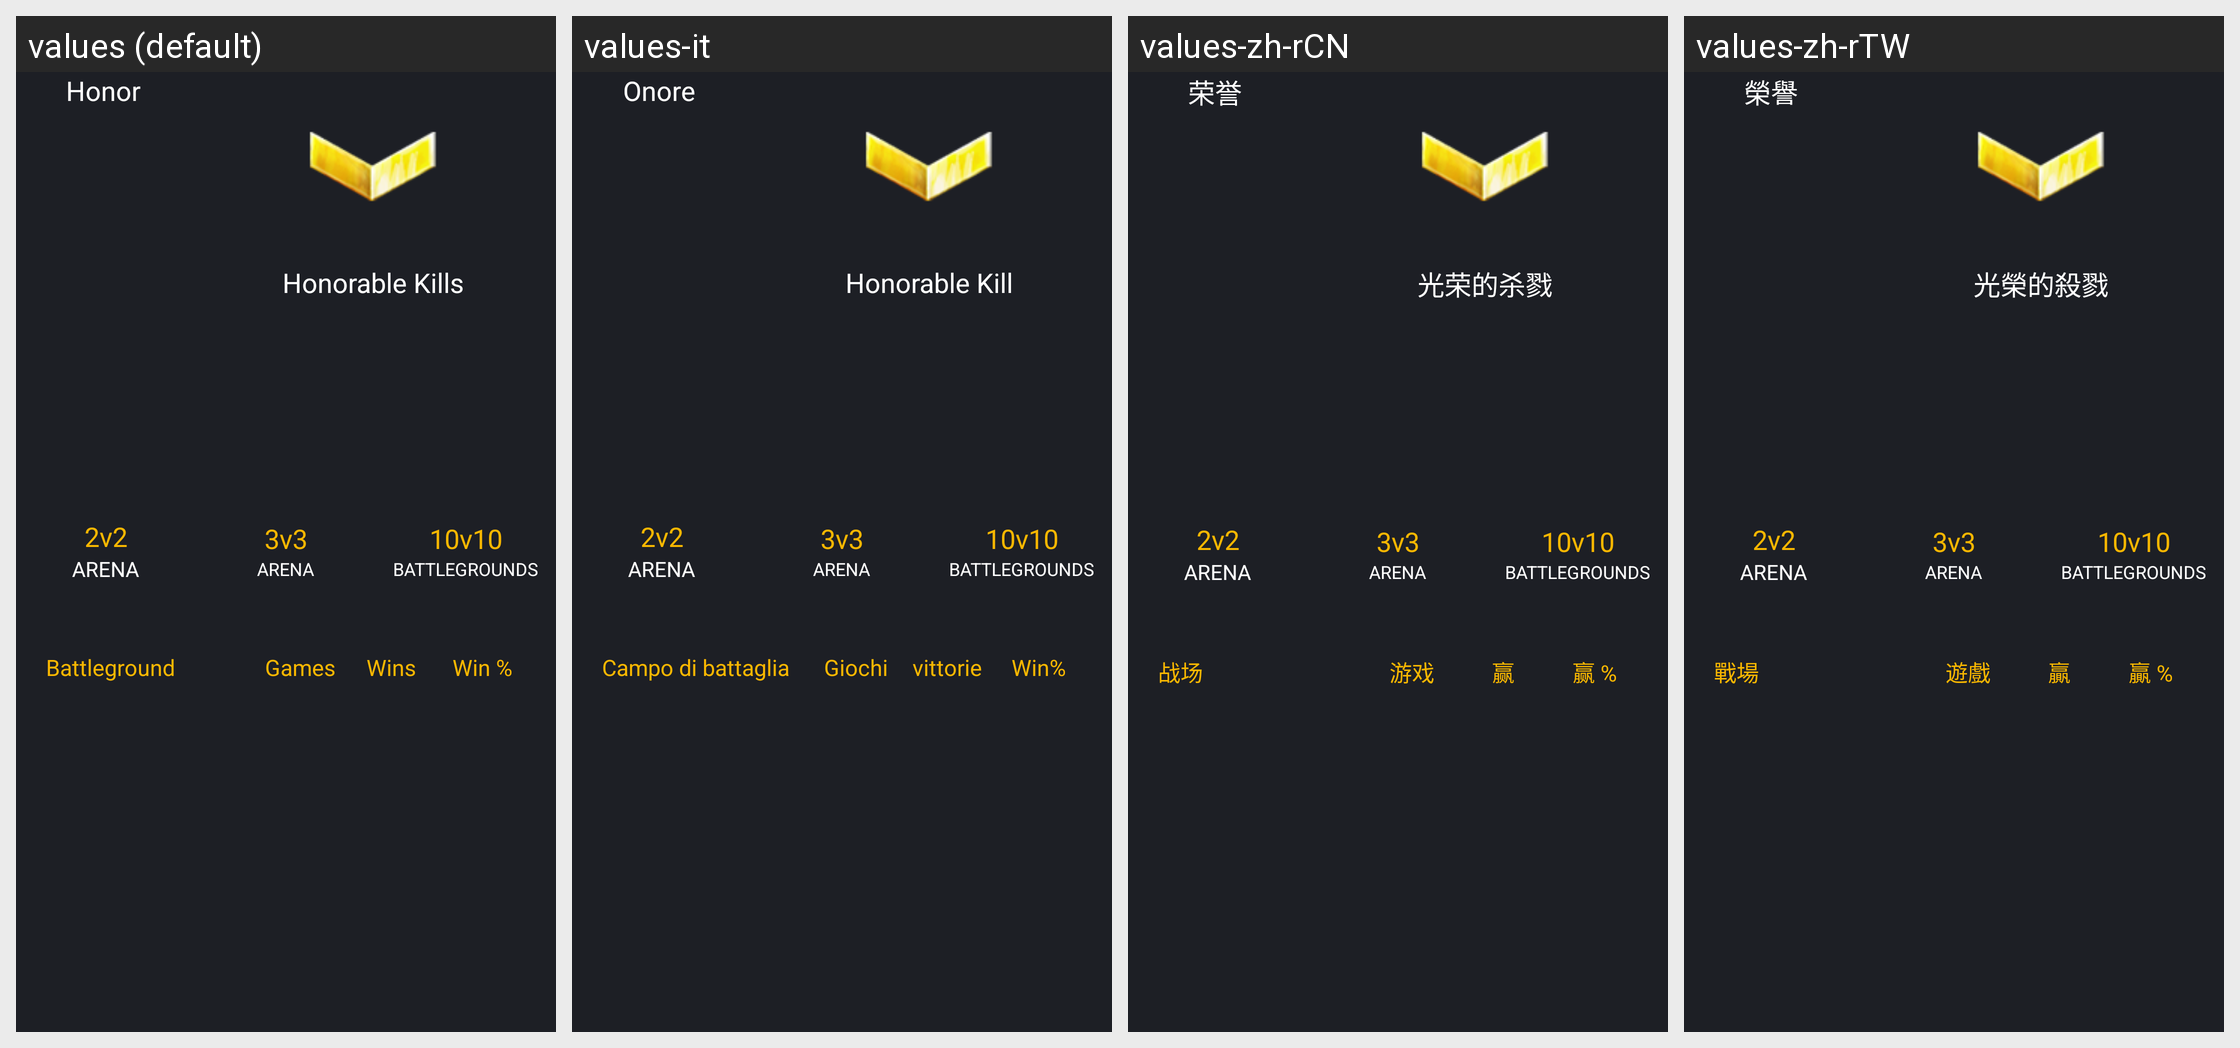

This grid shows one Android layout under several languages. Give, for every string resource on the screen, its name, the default text and each shown locale's text.
Android screen res/layout/wow_pvp_fragment.xml rendered under 4 locales, left to right: values (default), values-it, values-zh-rCN, values-zh-rTW. Device: Nexus 5 (rendered at 1080×1920; each locale shown at half size, 540×960, under a caption strip naming it); theme Theme.App.Starting.
Other locales in the repository, not shown: values-de, values-es, values-fr, values-ko, values-pt, values-ru, values-zh.
Strings drawn on this screen, with the default value and each locale's value (text and hints the layout hard-codes, and strings that could not be matched under every locale, appear in the picture but are not listed):

honor
  values: Honor
  values-it: Onore
  values-zh-rCN: 荣誉
  values-zh-rTW: 榮譽

honorable_kills
  values: Honorable Kills
  values-it: Honorable Kill
  values-zh-rCN: 光荣的杀戮
  values-zh-rTW: 光榮的殺戮

_2v2
  values: 2v2
  values-it: 2v2  [not translated; the default value is used]
  values-zh-rCN: 2v2  [not translated; the default value is used]
  values-zh-rTW: 2v2  [not translated; the default value is used]

arena
  values: ARENA
  values-it: ARENA  [not translated; the default value is used]
  values-zh-rCN: ARENA  [not translated; the default value is used]
  values-zh-rTW: ARENA  [not translated; the default value is used]

_3v3
  values: 3v3
  values-it: 3v3  [not translated; the default value is used]
  values-zh-rCN: 3v3  [not translated; the default value is used]
  values-zh-rTW: 3v3  [not translated; the default value is used]

_10v10
  values: 10v10
  values-it: 10v10  [not translated; the default value is used]
  values-zh-rCN: 10v10  [not translated; the default value is used]
  values-zh-rTW: 10v10  [not translated; the default value is used]

battlegrounds
  values: BATTLEGROUNDS
  values-it: BATTLEGROUNDS  [not translated; the default value is used]
  values-zh-rCN: BATTLEGROUNDS  [not translated; the default value is used]
  values-zh-rTW: BATTLEGROUNDS  [not translated; the default value is used]

battleground
  values: Battleground
  values-it: Campo di battaglia
  values-zh-rCN: 战场
  values-zh-rTW: 戰場

games
  values: Games
  values-it: Giochi
  values-zh-rCN: 游戏
  values-zh-rTW: 遊戲

wins
  values: Wins
  values-it: vittorie
  values-zh-rCN: 赢
  values-zh-rTW: 贏

winpercent
  values: Win %
  values-it: Win%
  values-zh-rCN: 赢 %
  values-zh-rTW: 贏 %
